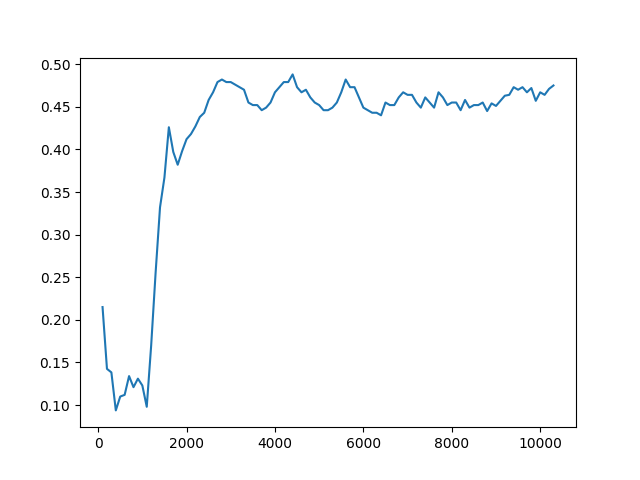

The file beside this chart, header and first rows:
Timestep, Episode, Reward, Exploration
0, 0, -1, None
1, 0, -1, None
2, 0, 0.5, None
3, 0, 0.5, None
4, 1, 0.5, None
5, 1, 0.5, None
6, 1, -1, None
7, 1, 0.5, None
8, 2, 1, None
9, 2, 0.5, None
10, 2, 0.5, None
11, 2, 0.5, None
12, 2, 0.5, None
13, 3, 0.5, None
14, 3, 0.5, None
15, 3, 0.5, None
16, 3, 0.5, None
17, 3, 0.5, None
18, 4, 0.5, None
19, 5, 1, None
20, 5, -1, None
21, 5, 0.5, None
22, 5, 0.5, None
23, 5, 0.5, None
24, 6, -1, None
25, 6, 0.5, None
26, 6, 0.5, None
27, 6, -1, None
28, 6, -1, None
29, 7, 0.5, None
30, 7, 0.5, None
31, 7, 0.5, None
32, 7, 0.5, None
33, 7, 0.5, None
34, 8, -1, None
35, 8, -1, None
36, 8, 0.5, None
37, 8, 0.5, None
38, 8, 0.5, None
39, 9, 0.5, None
40, 9, 0.5, None
41, 10, 1, None
42, 10, 0.5, None
43, 10, 0.5, None
44, 11, 1, None
45, 11, 0.5, None
46, 12, 1, None
47, 12, 0.5, None
48, 12, -1, None
49, 12, -1, None
50, 12, 0.5, None
51, 13, -1, None
52, 13, 0.5, None
53, 13, 0.5, None
54, 13, 0.5, None
55, 13, 0.5, None
56, 14, 0.5, None
57, 14, 0.5, None
58, 14, 0.5, None
59, 14, 0.5, None
... 49,940 more rows
